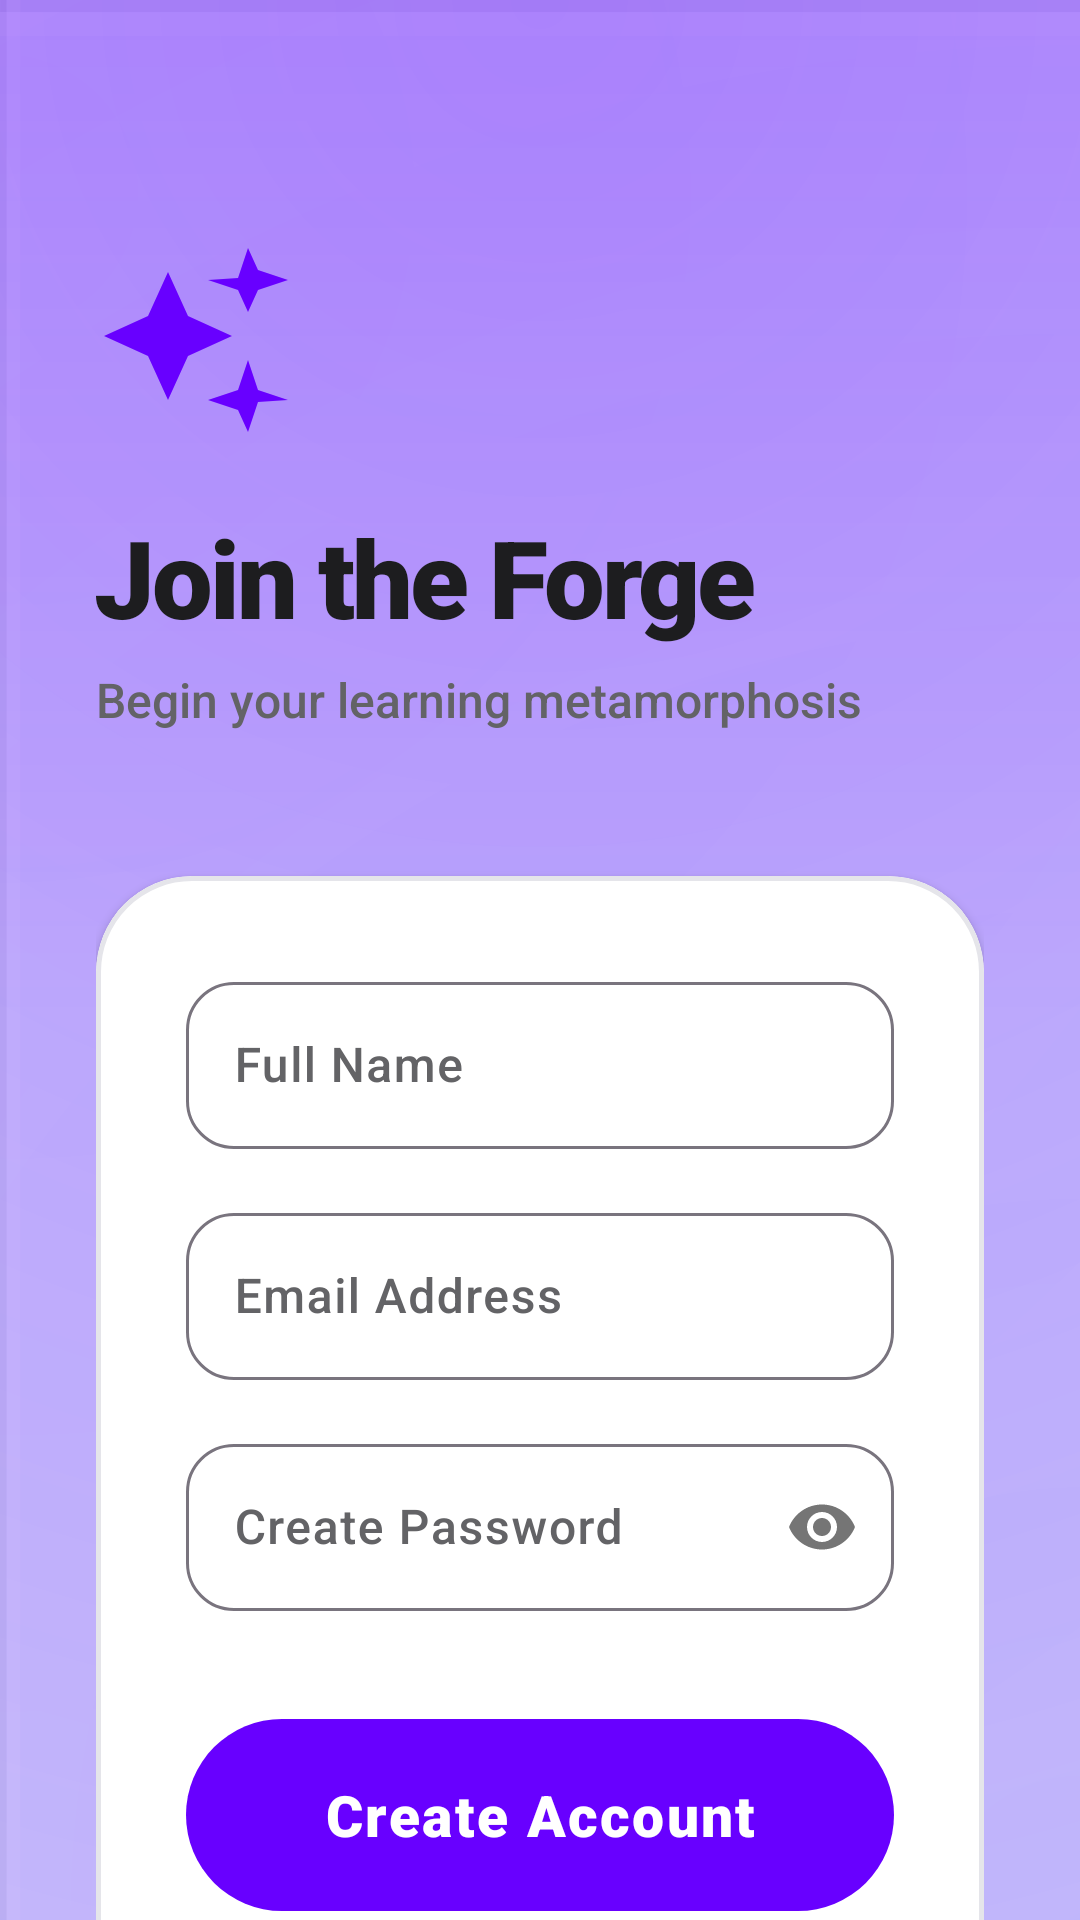

This screen was rendered from an Android layout file. Write that file and the resources it references.
<!-- AndroidManifest.xml: application theme Theme.Zzzz -->
<!-- res/layout/activity_signup.xml -->
<?xml version="1.0" encoding="utf-8"?>
<androidx.constraintlayout.widget.ConstraintLayout xmlns:android="http://schemas.android.com/apk/res/android"
    xmlns:app="http://schemas.android.com/apk/res-auto"
    android:layout_width="match_parent"
    android:layout_height="match_parent"
    android:background="@drawable/main_bg_professional">

    
    <View
        android:id="@+id/topFadeView"
        android:layout_width="match_parent"
        android:layout_height="340dp"
        android:background="@drawable/bg_top_faded_theme"
        app:layout_constraintTop_toTopOf="parent" />

    <androidx.core.widget.NestedScrollView
        android:layout_width="match_parent"
        android:layout_height="match_parent"
        android:fillViewport="true">

        <LinearLayout
            android:id="@+id/signupMainContent"
            android:layout_width="match_parent"
            android:layout_height="wrap_content"
            android:orientation="vertical"
            android:paddingLeft="32dp"
            android:paddingRight="32dp"
            android:paddingTop="80dp"
            android:paddingBottom="40dp">

            
            <ImageView
                android:layout_width="64dp"
                android:layout_height="64dp"
                android:src="@drawable/ic_ai_spark"
                app:tint="@color/brand_purple"
                android:contentDescription="@string/login_logo_description" />

            <TextView
                android:layout_width="wrap_content"
                android:layout_height="wrap_content"
                android:layout_marginTop="24dp"
                android:text="@string/signup_title"
                android:textColor="@color/text_main"
                android:textSize="36sp"
                android:fontFamily="sans-serif-black"
                android:letterSpacing="-0.03" />

            <TextView
                android:layout_width="wrap_content"
                android:layout_height="wrap_content"
                android:text="@string/signup_subtitle"
                android:textColor="@color/text_sub"
                android:textSize="16sp"
                android:layout_marginTop="6dp"
                android:fontFamily="sans-serif-medium" />

            
            <com.google.android.material.card.MaterialCardView
                android:layout_width="match_parent"
                android:layout_height="wrap_content"
                android:layout_marginTop="48dp"
                app:cardBackgroundColor="@color/surface_card"
                app:cardCornerRadius="32dp"
                app:cardElevation="2dp"
                app:strokeColor="@color/divider"
                app:strokeWidth="1.5dp">

                <LinearLayout
                    android:layout_width="match_parent"
                    android:layout_height="wrap_content"
                    android:orientation="vertical"
                    android:padding="30dp">

                    <com.google.android.material.textfield.TextInputLayout
                        android:layout_width="match_parent"
                        android:layout_height="wrap_content"
                        android:hint="@string/full_name"
                        style="@style/Widget.Material3.TextInputLayout.OutlinedBox"
                        app:boxCornerRadiusBottomEnd="16dp"
                        app:boxCornerRadiusBottomStart="16dp"
                        app:boxCornerRadiusTopEnd="16dp"
                        app:boxCornerRadiusTopStart="16dp"
                        app:boxStrokeColor="@color/text_field_border"
                        app:hintTextColor="@color/brand_purple">

                        <com.google.android.material.textfield.TextInputEditText
                            android:id="@+id/etName"
                            android:layout_width="match_parent"
                            android:layout_height="wrap_content"
                            android:inputType="textPersonName"
                            android:textColor="@color/text_main"
                            android:fontFamily="sans-serif-medium" />
                    </com.google.android.material.textfield.TextInputLayout>

                    <com.google.android.material.textfield.TextInputLayout
                        android:layout_width="match_parent"
                        android:layout_height="wrap_content"
                        android:layout_marginTop="16dp"
                        android:hint="@string/email_address"
                        style="@style/Widget.Material3.TextInputLayout.OutlinedBox"
                        app:boxCornerRadiusBottomEnd="16dp"
                        app:boxCornerRadiusBottomStart="16dp"
                        app:boxCornerRadiusTopEnd="16dp"
                        app:boxCornerRadiusTopStart="16dp"
                        app:boxStrokeColor="@color/text_field_border"
                        app:hintTextColor="@color/brand_purple">

                        <com.google.android.material.textfield.TextInputEditText
                            android:id="@+id/etEmail"
                            android:layout_width="match_parent"
                            android:layout_height="wrap_content"
                            android:inputType="textEmailAddress"
                            android:textColor="@color/text_main"
                            android:fontFamily="sans-serif-medium" />
                    </com.google.android.material.textfield.TextInputLayout>

                    <com.google.android.material.textfield.TextInputLayout
                        android:layout_width="match_parent"
                        android:layout_height="wrap_content"
                        android:layout_marginTop="16dp"
                        android:hint="@string/create_password"
                        app:passwordToggleEnabled="true"
                        style="@style/Widget.Material3.TextInputLayout.OutlinedBox"
                        app:boxCornerRadiusBottomEnd="16dp"
                        app:boxCornerRadiusBottomStart="16dp"
                        app:boxCornerRadiusTopEnd="16dp"
                        app:boxCornerRadiusTopStart="16dp"
                        app:boxStrokeColor="@color/text_field_border"
                        app:hintTextColor="@color/brand_purple">

                        <com.google.android.material.textfield.TextInputEditText
                            android:id="@+id/etPassword"
                            android:layout_width="match_parent"
                            android:layout_height="wrap_content"
                            android:inputType="textPassword"
                            android:textColor="@color/text_main"
                            android:fontFamily="sans-serif-medium" />
                    </com.google.android.material.textfield.TextInputLayout>

                    <com.google.android.material.button.MaterialButton
                        android:id="@+id/btnSignup"
                        android:layout_width="match_parent"
                        android:layout_height="72dp"
                        android:layout_marginTop="32dp"
                        android:text="@string/create_account"
                        android:textColor="@color/text_on_brand"
                        android:textSize="19sp"
                        android:fontFamily="sans-serif-black"
                        android:letterSpacing="0.04"
                        app:cornerRadius="36dp"
                        app:backgroundTint="@color/brand_purple"
                        app:elevation="8dp" />

                    
                    <FrameLayout
                        android:layout_width="match_parent"
                        android:layout_height="wrap_content"
                        android:layout_marginTop="32dp">
                        <View
                            android:layout_width="match_parent"
                            android:layout_height="1dp"
                            android:layout_gravity="center"
                            android:background="@color/divider" />
                        <TextView
                            android:layout_width="wrap_content"
                            android:layout_height="wrap_content"
                            android:layout_gravity="center"
                            android:background="@color/surface_card"
                            android:paddingLeft="12dp"
                            android:paddingRight="12dp"
                            android:text="@string/or_divider"
                            android:textColor="@color/text_hint"
                            android:textSize="13sp"
                            android:fontFamily="sans-serif-bold" />
                    </FrameLayout>

                    
                    <com.google.android.material.button.MaterialButton
                        android:id="@+id/btnGoogleSignup"
                        style="@style/Widget.Material3.Button.OutlinedButton"
                        android:layout_width="match_parent"
                        android:layout_height="72dp"
                        android:layout_marginTop="24dp"
                        android:text="@string/continue_with_google"
                        android:textColor="@color/text_main"
                        android:textSize="17sp"
                        android:fontFamily="sans-serif-bold"
                        android:textAllCaps="false"
                        app:strokeColor="@color/divider"
                        app:strokeWidth="1.5dp"
                        app:cornerRadius="36dp" />

                </LinearLayout>
            </com.google.android.material.card.MaterialCardView>

            <LinearLayout
                android:layout_width="wrap_content"
                android:layout_height="wrap_content"
                android:layout_gravity="center"
                android:layout_marginTop="40dp"
                android:orientation="horizontal">

                <TextView
                    android:layout_width="wrap_content"
                    android:layout_height="wrap_content"
                    android:text="@string/already_member"
                    android:textColor="@color/text_sub"
                    android:fontFamily="sans-serif-medium" />

                <TextView
                    android:id="@+id/tvSignIn"
                    android:layout_width="wrap_content"
                    android:layout_height="wrap_content"
                    android:layout_marginStart="8dp"
                    android:text="@string/sign_in"
                    android:textColor="@color/brand_purple"
                    android:fontFamily="sans-serif-black" />
            </LinearLayout>

        </LinearLayout>
    </androidx.core.widget.NestedScrollView>

</androidx.constraintlayout.widget.ConstraintLayout>
<!-- resources referenced by this layout -->
<resources>
  <color name="brand_purple">#6800FF</color>
  <color name="divider">#E5E5EA</color>
  <color name="surface_card">#FFFFFF</color>
  <color name="text_hint">#AEAEB2</color>
  <color name="text_main">#1D1D1F</color>
  <color name="text_on_brand">#FFFFFF</color>
  <color name="text_sub">#636366</color>
  <!-- drawable bg_top_faded_theme (drawable) -->
  <?xml version="1.0" encoding="utf-8"?>
  <shape xmlns:android="http://schemas.android.com/apk/res/android">
      <gradient
          android:angle="270"
          android:startColor="@color/brand_purple_alpha15"
          android:endColor="@android:color/transparent"
          android:type="linear" />
  </shape>
  <!-- drawable ic_ai_spark (drawable) -->
  <vector xmlns:android="http://schemas.android.com/apk/res/android"
      android:width="24dp"
      android:height="24dp"
      android:viewportWidth="24"
      android:viewportHeight="24">
      <path
          android:fillColor="#6800FF"
          android:pathData="M19,9l1.25,-2.75L24,5l-3.75,-1.25L19,1l-1.25,3.75L14,5l3.75,1.25L19,9zM11.5,9.5L9,4L6.5,9.5L1,12l5.5,2.5L9,20l2.5,-5.5L17,12l-5.5,-2.5zM19,15l-1.25,3.75L14,20l3.75,1.25L19,24l1.25,-3.75L24,20l-3.75,-1.25L19,15z"/>
  </vector>
  <string name="already_member">Already a member? </string>
  <string name="continue_with_google">Continue with Google</string>
  <string name="create_account">Create Account</string>
  <string name="create_password">Create Password</string>
  <string name="email_address">Email Address</string>
  <string name="full_name">Full Name</string>
  <string name="login_logo_description">MindForge Logo</string>
  <string name="or_divider">OR</string>
  <string name="sign_in">Sign In</string>
  <string name="signup_subtitle">Begin your learning metamorphosis</string>
  <string name="signup_title">Join the Forge</string>
  <style name="Theme.Zzzz" parent="Base.Theme.Zzzz" />
  <color name="brand_purple_alpha15">#266800FF</color>
  <color name="app_background">#FDFCFB</color>
  <!-- drawable bg_3d_grid (drawable) -->
  <?xml version="1.0" encoding="utf-8"?>
  <vector xmlns:android="http://schemas.android.com/apk/res/android"
      android:width="40dp"
      android:height="40dp"
      android:viewportWidth="40"
      android:viewportHeight="40">
      
      <path
          android:pathData="M0,0 L40,0"
          android:strokeWidth="0.5"
          android:strokeColor="#0A000000" />
      <path
          android:pathData="M0,0 L0,40"
          android:strokeWidth="0.5"
          android:strokeColor="#0A000000" />
      
      <path
          android:pathData="M0,0.5 L40,0.5"
          android:strokeWidth="0.5"
          android:strokeColor="#1AFFFFFF" />
      <path
          android:pathData="M0.5,0 L0.5,40"
          android:strokeWidth="0.5"
          android:strokeColor="#1AFFFFFF" />
  </vector>
  <color name="brand_purple_alpha30">#4D6800FF</color>
  <color name="brand_purple_light">#8C33FF</color>
  <color name="colorOutline">#79747E</color>
  <color name="text_selection_highlight">#4D6800FF</color>
</resources>
